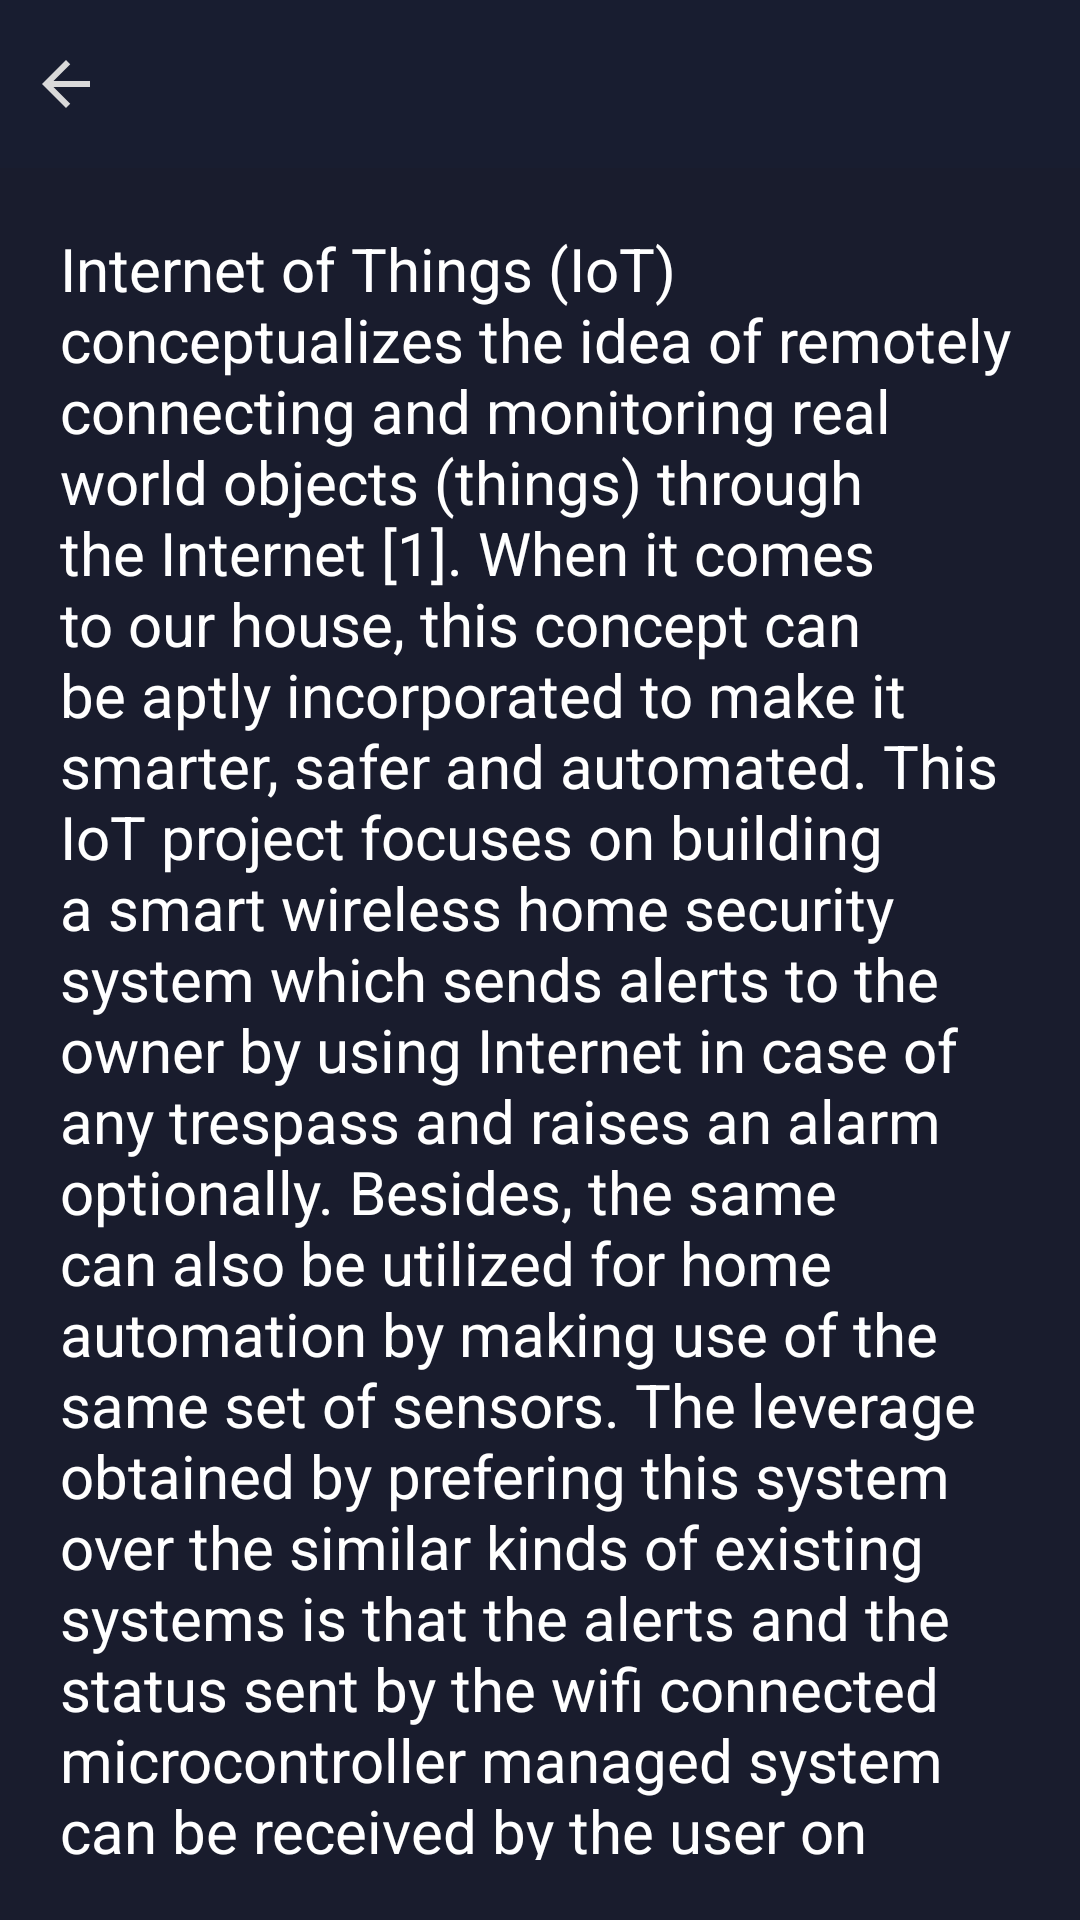

Here is an Android app screen rendered from its layout file. Give the layout XML and the strings, colors and styles it references.
<!-- AndroidManifest.xml: application theme BaseAppTheme -->
<!-- res/layout/fragment_account_about_us.xml -->
<?xml version="1.0" encoding="utf-8"?>
<RelativeLayout xmlns:android="http://schemas.android.com/apk/res/android"
    xmlns:app="http://schemas.android.com/apk/res-auto"
    android:layout_width="match_parent"
    android:layout_height="match_parent"
    android:background="@color/account_background_color_">

    <android.support.design.widget.AppBarLayout
        android:id="@+id/account_m_actionBar"
        android:layout_width="match_parent"
        android:layout_height="wrap_content"
        android:theme="@style/AppTheme.AppBarOverlay">

        <RelativeLayout
            android:layout_width="match_parent"
            android:layout_height="wrap_content">

            <ImageView
                android:id="@+id/account_auf_backIcon"
                android:layout_width="wrap_content"
                android:layout_height="wrap_content"
                android:layout_centerVertical="true"
                android:contentDescription="@string/app_name"
                android:paddingStart="10dp"
                android:paddingEnd="0dp"
                android:src="@drawable/ic_arrow_back" />

            <android.support.v7.widget.Toolbar
                android:id="@+id/account_auf_toolbar"
                android:layout_width="match_parent"
                android:layout_height="?attr/actionBarSize"
                android:layout_toEndOf="@id/account_auf_backIcon"
                android:background="?attr/colorPrimary"
                app:popupTheme="@style/AppTheme.PopupOverlay"
                app:titleTextColor="@color/textColorPrimary" />
        </RelativeLayout>
    </android.support.design.widget.AppBarLayout>

    <android.support.v4.widget.NestedScrollView
        android:layout_width="match_parent"
        android:layout_height="match_parent"
        android:layout_below="@id/account_m_actionBar"
        android:layout_margin="20dp">

        <RelativeLayout
            android:layout_width="match_parent"
            android:layout_height="wrap_content">

            <TextView
                android:layout_width="match_parent"
                android:layout_height="match_parent"
                android:autoLink="web"
                android:clickable="true"
                android:focusable="true"
                android:linksClickable="true"
                android:text="@string/about_us_desc"
                android:textColor="@color/textColorPrimary"
                android:textSize="20sp" />
        </RelativeLayout>
    </android.support.v4.widget.NestedScrollView>
</RelativeLayout>
<!-- resources referenced by this layout -->
<resources>
  <color name="account_background_color_">#191c2d</color>
  <color name="textColorPrimary">#ffffff</color>
  <!-- drawable ic_arrow_back (drawable) -->
  <vector xmlns:android="http://schemas.android.com/apk/res/android"
      android:width="24dp"
      android:height="24dp"
      android:viewportHeight="24.0"
      android:viewportWidth="24.0">
      <path
          android:fillColor="#d9d9d9"
          android:pathData="M20,11H7.83l5.59,-5.59L12,4l-8,8 8,8 1.41,-1.41L7.83,13H20v-2z" />
  </vector>
  <string name="about_us_desc">Internet of Things (IoT) conceptualizes the idea of remotely connecting and monitoring real world objects (things) through the Internet [1]. When it comes to our house, this concept can be aptly incorporated to make it smarter, safer and automated. This IoT project focuses on building a smart wireless home security system which sends alerts to the owner by using Internet in case of any trespass and raises an alarm optionally. Besides, the same can also be utilized for home automation by making use of the same set of sensors. The leverage obtained by prefering this system over the similar kinds of existing systems is that the alerts and the status sent by the wifi connected microcontroller managed system can be received by the user on his phone from any distance irrespective of whether his mobile phone is connected to the internet. The microcontroller used in the current prototype is the TI-CC3200 Launchpad board which comes with an embedded micro-controller and an onboard Wi-Fi shield making use of which all the electrical appliances inside the home can be controlled and managed.</string>
  <string name="app_name">IoT Tech</string>
  <style name="AppTheme.AppBarOverlay" parent="ThemeOverlay.AppCompat.Dark.ActionBar" />
  <style name="AppTheme.PopupOverlay" parent="ThemeOverlay.AppCompat.Dark" />
  <style name="BaseAppTheme" parent="Theme.AppCompat.DayNight.NoActionBar">
          <item name="android:colorBackground">@color/colorBackground</item>
          <item name="android:colorForeground">@color/foregroundMaterial</item>
          <item name="android:textColorPrimary">@color/textColorPrimary</item>
          <item name="android:textColorPrimaryInverse">@color/textColorPrimaryInverse</item>
          <item name="android:textColorSecondary">@color/textColorSecondary</item>
          <item name="android:textColorSecondaryInverse">@color/textColorSecondaryInverse</item>
          <item name="android:windowBackground">@color/colorBackground</item>
          <item name="colorPrimary">@color/colorPrimary</item>
          <item name="colorPrimaryDark">@color/colorPrimaryDark</item>
          <item name="colorAccent">@color/colorAccent</item>
          <item name="cardViewStyle">@style/CardView</item>
          <item name="android:statusBarColor">@color/colorPrimaryDark</item>
      </style>
  <color name="colorBackground">#191C2F</color>
  <color name="foregroundMaterial">#ffffff</color>
  <color name="textColorPrimaryInverse">#000000</color>
  <color name="textColorSecondary">#b2ffffff</color>
  <color name="textColorSecondaryInverse">#8a000000</color>
  <color name="colorPrimary">#181D30</color>
  <color name="colorPrimaryDark">#141824</color>
  <color name="colorAccent">#808acb</color>
</resources>
